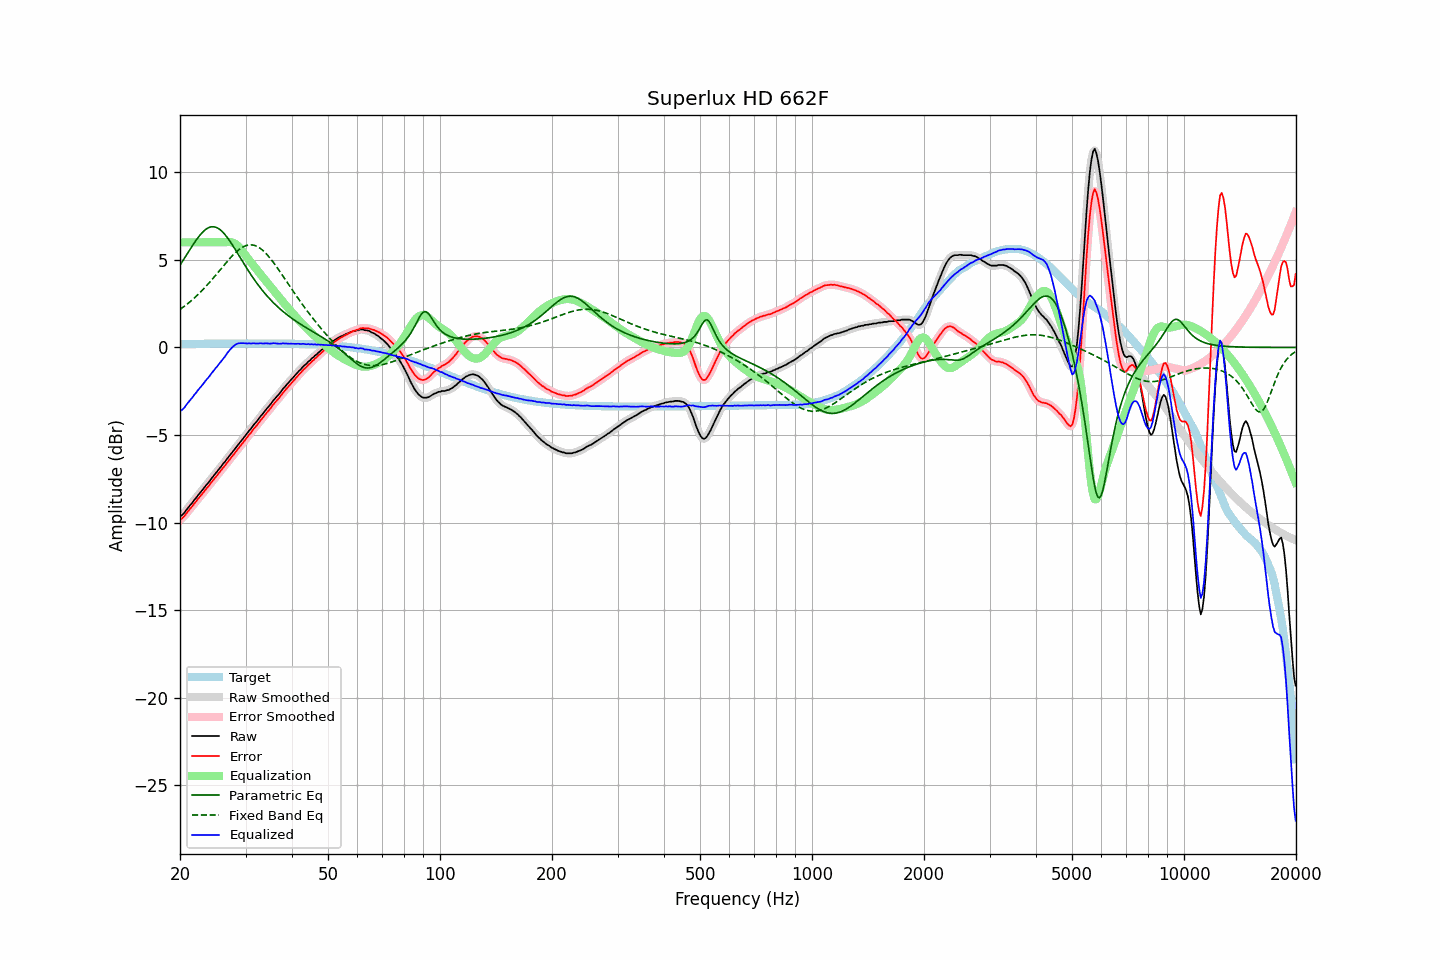

The file beside this chart, header and first rows:
frequency, raw, error, smoothed, error_smoothed, equalization, parametric_eq, fixed_band_eq, equalized_raw, equalized_smoothed, target
20.00, -9.63, -9.83, -9.64, -9.84, 6.00, 4.70, 2.17, -3.63, -3.64, 0.19
20.20, -9.59, -9.79, -9.58, -9.77, 6.00, 4.84, 2.23, -3.59, -3.58, 0.20
20.40, -9.50, -9.70, -9.49, -9.69, 6.00, 4.98, 2.30, -3.50, -3.49, 0.20
20.61, -9.40, -9.60, -9.40, -9.59, 6.00, 5.13, 2.37, -3.40, -3.40, 0.20
20.81, -9.27, -9.47, -9.28, -9.47, 6.00, 5.27, 2.44, -3.27, -3.28, 0.20
21.02, -9.15, -9.35, -9.16, -9.36, 6.00, 5.42, 2.51, -3.15, -3.16, 0.20
21.23, -9.04, -9.24, -9.04, -9.24, 6.00, 5.56, 2.59, -3.04, -3.04, 0.20
21.44, -8.93, -9.13, -8.93, -9.13, 6.00, 5.71, 2.67, -2.93, -2.93, 0.20
21.66, -8.82, -9.03, -8.82, -9.02, 6.00, 5.85, 2.75, -2.82, -2.82, 0.20
21.87, -8.69, -8.89, -8.70, -8.90, 6.00, 5.98, 2.83, -2.69, -2.70, 0.20
22.09, -8.59, -8.79, -8.58, -8.79, 6.00, 6.12, 2.92, -2.59, -2.58, 0.21
22.31, -8.46, -8.67, -8.46, -8.67, 6.00, 6.24, 3.00, -2.46, -2.46, 0.21
22.54, -8.35, -8.56, -8.35, -8.56, 6.00, 6.36, 3.09, -2.35, -2.35, 0.21
22.76, -8.24, -8.45, -8.24, -8.45, 6.00, 6.47, 3.18, -2.24, -2.24, 0.21
22.99, -8.13, -8.34, -8.13, -8.34, 6.00, 6.57, 3.28, -2.13, -2.13, 0.21
23.22, -8.01, -8.22, -8.01, -8.22, 6.00, 6.66, 3.37, -2.01, -2.01, 0.21
23.45, -7.89, -8.10, -7.90, -8.11, 6.00, 6.74, 3.47, -1.89, -1.90, 0.21
23.69, -7.78, -8.00, -7.78, -8.00, 6.00, 6.80, 3.57, -1.78, -1.78, 0.21
23.92, -7.68, -7.89, -7.67, -7.88, 6.00, 6.84, 3.67, -1.68, -1.67, 0.21
24.16, -7.55, -7.76, -7.55, -7.77, 6.00, 6.87, 3.78, -1.55, -1.55, 0.21
24.40, -7.43, -7.64, -7.43, -7.65, 6.00, 6.89, 3.88, -1.43, -1.43, 0.22
24.65, -7.32, -7.54, -7.32, -7.53, 6.00, 6.89, 3.99, -1.32, -1.32, 0.22
24.89, -7.20, -7.42, -7.20, -7.42, 6.00, 6.87, 4.10, -1.20, -1.20, 0.22
25.14, -7.10, -7.32, -7.09, -7.31, 6.00, 6.83, 4.21, -1.10, -1.09, 0.22
25.39, -6.97, -7.19, -6.98, -7.19, 6.00, 6.78, 4.32, -0.97, -0.98, 0.22
25.65, -6.86, -7.08, -6.86, -7.08, 6.00, 6.72, 4.43, -0.86, -0.86, 0.22
25.91, -6.74, -6.96, -6.74, -6.96, 6.00, 6.64, 4.54, -0.74, -0.74, 0.22
26.16, -6.62, -6.84, -6.63, -6.85, 6.00, 6.55, 4.65, -0.62, -0.63, 0.22
26.43, -6.52, -6.74, -6.51, -6.73, 6.01, 6.44, 4.76, -0.52, -0.50, 0.22
26.69, -6.39, -6.61, -6.39, -6.62, 6.01, 6.33, 4.87, -0.38, -0.38, 0.22
26.96, -6.27, -6.50, -6.28, -6.50, 6.02, 6.20, 4.98, -0.25, -0.26, 0.22
27.23, -6.16, -6.39, -6.16, -6.38, 6.02, 6.07, 5.08, -0.14, -0.14, 0.22
27.50, -6.04, -6.27, -6.04, -6.27, 6.01, 5.93, 5.18, -0.03, -0.04, 0.23
27.77, -5.93, -6.16, -5.93, -6.15, 5.98, 5.79, 5.28, 0.05, 0.05, 0.23
28.05, -5.81, -6.04, -5.81, -6.04, 5.94, 5.65, 5.37, 0.13, 0.13, 0.23
28.33, -5.69, -5.92, -5.69, -5.92, 5.88, 5.50, 5.45, 0.19, 0.18, 0.23
28.62, -5.57, -5.80, -5.58, -5.80, 5.80, 5.35, 5.53, 0.22, 0.22, 0.23
28.90, -5.46, -5.69, -5.46, -5.69, 5.70, 5.20, 5.60, 0.24, 0.24, 0.23
29.19, -5.35, -5.58, -5.35, -5.58, 5.60, 5.05, 5.67, 0.24, 0.25, 0.23
29.48, -5.23, -5.46, -5.23, -5.46, 5.48, 4.89, 5.73, 0.25, 0.25, 0.23
29.78, -5.11, -5.34, -5.11, -5.34, 5.35, 4.75, 5.77, 0.24, 0.24, 0.23
30.08, -4.99, -5.22, -4.99, -5.22, 5.23, 4.60, 5.81, 0.23, 0.23, 0.23
30.38, -4.88, -5.11, -4.88, -5.11, 5.11, 4.45, 5.84, 0.23, 0.23, 0.23
30.68, -4.75, -4.98, -4.76, -4.99, 4.99, 4.31, 5.85, 0.24, 0.23, 0.23
30.99, -4.65, -4.88, -4.64, -4.87, 4.87, 4.17, 5.86, 0.22, 0.23, 0.23
31.30, -4.52, -4.75, -4.52, -4.75, 4.76, 4.03, 5.85, 0.24, 0.23, 0.23
31.61, -4.40, -4.63, -4.41, -4.64, 4.64, 3.90, 5.83, 0.24, 0.23, 0.23
31.93, -4.30, -4.53, -4.30, -4.53, 4.53, 3.77, 5.80, 0.22, 0.23, 0.23
32.24, -4.19, -4.42, -4.18, -4.42, 4.41, 3.64, 5.76, 0.22, 0.23, 0.23
32.57, -4.07, -4.30, -4.07, -4.30, 4.30, 3.52, 5.71, 0.23, 0.23, 0.23
32.89, -3.94, -4.17, -3.95, -4.18, 4.18, 3.40, 5.65, 0.24, 0.23, 0.23
33.22, -3.84, -4.07, -3.84, -4.07, 4.07, 3.28, 5.58, 0.23, 0.23, 0.23
33.55, -3.73, -3.96, -3.72, -3.95, 3.96, 3.17, 5.50, 0.23, 0.23, 0.23
33.89, -3.61, -3.84, -3.61, -3.84, 3.84, 3.06, 5.41, 0.23, 0.23, 0.23
34.23, -3.49, -3.72, -3.50, -3.73, 3.73, 2.96, 5.31, 0.24, 0.23, 0.23
34.57, -3.39, -3.62, -3.39, -3.62, 3.61, 2.85, 5.21, 0.22, 0.22, 0.23
34.92, -3.28, -3.51, -3.28, -3.50, 3.50, 2.75, 5.10, 0.22, 0.23, 0.23
35.27, -3.16, -3.39, -3.16, -3.39, 3.39, 2.66, 4.99, 0.23, 0.23, 0.23
35.62, -3.03, -3.26, -3.04, -3.27, 3.28, 2.56, 4.87, 0.25, 0.24, 0.23
35.97, -2.93, -3.16, -2.93, -3.16, 3.17, 2.47, 4.74, 0.24, 0.24, 0.23
... 635 more rows
